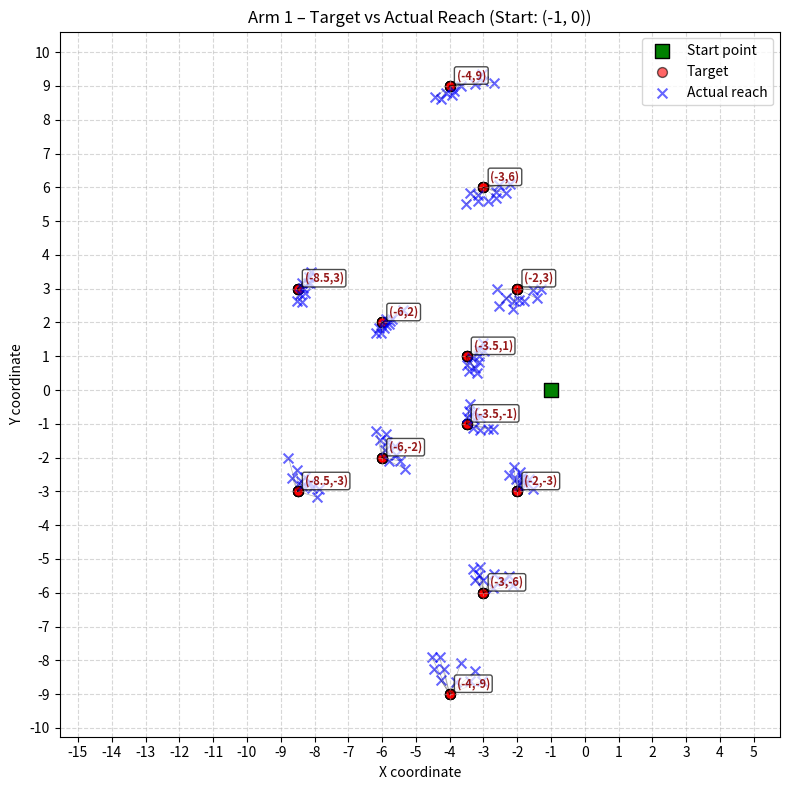
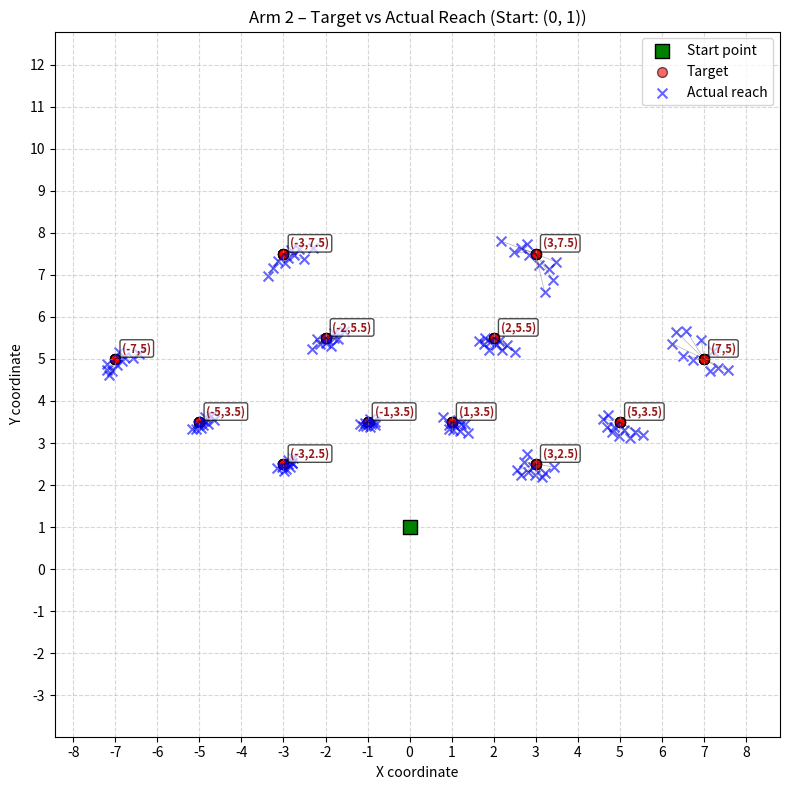
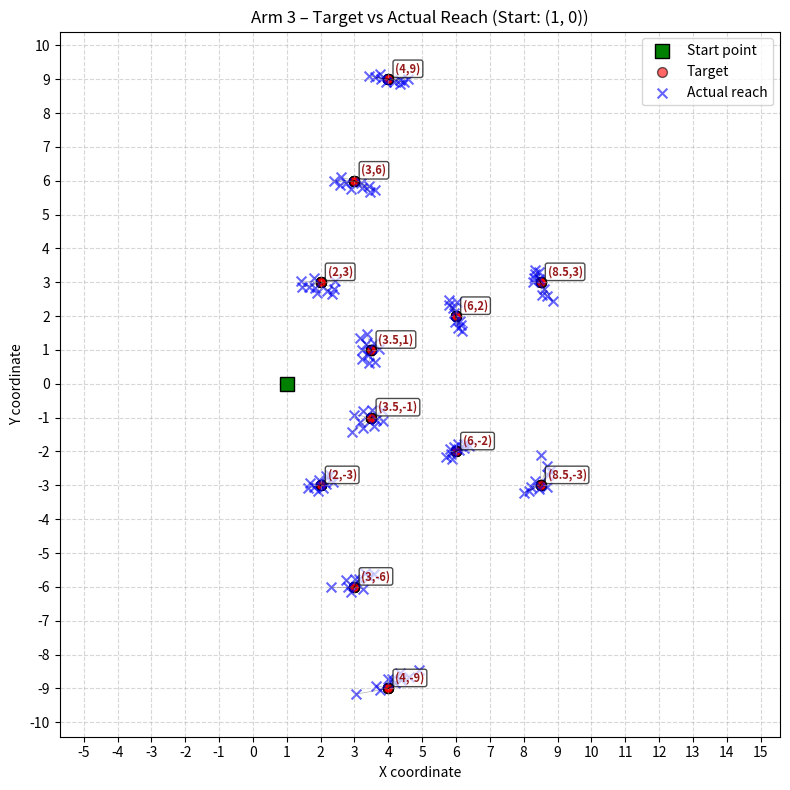

These figures' Python source, in order:
import matplotlib.pyplot as plt
import numpy as np
from matplotlib.ticker import MultipleLocator

# ARM 2 DATA (unchanged)
arm2_data = [
    (-3, 2.5, -3.04, 2.42), (-3, 2.5, -2.98, 2.34), (-3, 2.5, -2.77, 2.65),
    (-3, 2.5, -2.93, 2.38), (-3, 2.5, -2.90, 2.49), (-3, 2.5, -2.90, 2.59),
    (-3, 2.5, -3.16, 2.41), (-3, 2.5, -2.84, 2.43), (-3, 2.5, -2.79, 2.53),
    (-3, 2.5, -2.79, 2.53),
    (-5, 3.5, -4.96, 3.35), (-5, 3.5, -4.80, 3.46), (-5, 3.5, -4.86, 3.61),
    (-5, 3.5, -5.18, 3.33), (-5, 3.5, -4.72, 3.65), (-5, 3.5, -4.91, 3.44),
    (-5, 3.5, -4.88, 3.53), (-5, 3.5, -5.08, 3.34), (-5, 3.5, -5.04, 3.43),
    (-5, 3.5, -4.65, 3.55),
    (-7, 5, -7.07, 4.71), (-7, 5, -6.97, 4.86), (-7, 5, -6.79, 5.05),
    (-7, 5, -6.85, 4.96), (-7, 5, -7.14, 4.61), (-7, 5, -6.59, 5.03),
    (-7, 5, -6.44, 5.11), (-7, 5, -7.20, 4.74), (-7, 5, -6.91, 5.16),
    (-7, 5, -7.20, 4.87),
    (-1, 3.5, -0.95, 3.39), (-1, 3.5, -0.83, 3.43), (-1, 3.5, -0.94, 3.58),
    (-1, 3.5, -1.10, 3.40), (-1, 3.5, -0.93, 3.46), (-1, 3.5, -1.03, 3.40),
    (-1, 3.5, -0.83, 3.50), (-1, 3.5, -1.07, 3.47), (-1, 3.5, -0.90, 3.51),
    (-1, 3.5, -1.18, 3.45),
    (-2, 5.5, -2.20, 5.48), (-2, 5.5, -1.70, 5.48), (-2, 5.5, -1.88, 5.31),
    (-2, 5.5, -2.31, 5.23), (-2, 5.5, -1.57, 5.67), (-2, 5.5, -1.98, 5.39),
    (-2, 5.5, -1.80, 5.62), (-2, 5.5, -1.95, 5.46), (-2, 5.5, -1.81, 5.50),
    (-2, 5.5, -2.14, 5.36),
    (-3, 7.5, -2.50, 7.37), (-3, 7.5, -2.97, 7.28), (-3, 7.5, -2.83, 7.59),
    (-3, 7.5, -3.26, 7.16), (-3, 7.5, -2.30, 7.63), (-3, 7.5, -2.62, 7.61),
    (-3, 7.5, -2.89, 7.39), (-3, 7.5, -3.14, 7.34), (-3, 7.5, -2.74, 7.47),
    (-3, 7.5, -3.37, 6.98),
    (1, 3.5, 1.38, 3.24), (1, 3.5, 0.80, 3.62), (1, 3.5, 1.19, 3.28),
    (1, 3.5, 1.04, 3.30), (1, 3.5, 1.31, 3.45), (1, 3.5, 0.94, 3.34),
    (1, 3.5, 1.23, 3.45), (1, 3.5, 1.09, 3.40), (1, 3.5, 1.16, 3.54),
    (1, 3.5, 0.93, 3.43),
    (2, 5.5, 2.51, 5.16), (2, 5.5, 1.89, 5.21), (2, 5.5, 2.19, 5.20),
    (2, 5.5, 1.78, 5.35), (2, 5.5, 2.31, 5.32), (2, 5.5, 2.05, 5.33),
    (2, 5.5, 1.66, 5.42), (2, 5.5, 2.13, 5.43), (2, 5.5, 1.90, 5.40),
    (2, 5.5, 1.80, 5.49),
    (3, 7.5, 3.32, 7.13), (3, 7.5, 2.18, 7.80), (3, 7.5, 3.08, 7.24),
    (3, 7.5, 3.21, 6.59), (3, 7.5, 3.41, 6.88), (3, 7.5, 3.47, 7.31),
    (3, 7.5, 2.48, 7.55), (3, 7.5, 2.85, 7.48), (3, 7.5, 2.80, 7.74),
    (3, 7.5, 2.64, 7.63),
    (3, 2.5, 3.43, 2.43), (3, 2.5, 2.66, 2.23), (3, 2.5, 3.15, 2.20),
    (3, 2.5, 2.55, 2.35), (3, 2.5, 2.94, 2.42), (3, 2.5, 2.80, 2.75),
    (3, 2.5, 2.98, 2.24), (3, 2.5, 3.21, 2.28), (3, 2.5, 2.82, 2.31),
    (3, 2.5, 2.72, 2.55),
    (5, 3.5, 4.61, 3.57), (5, 3.5, 4.97, 3.17), (5, 3.5, 5.23, 3.13),
    (5, 3.5, 4.82, 3.25), (5, 3.5, 5.54, 3.20), (5, 3.5, 4.86, 3.37),
    (5, 3.5, 5.10, 3.32), (5, 3.5, 5.35, 3.27), (5, 3.5, 4.69, 3.37),
    (5, 3.5, 4.72, 3.66),
    (7, 5, 7.15, 4.71), (7, 5, 6.74, 4.98), (7, 5, 7.34, 4.79),
    (7, 5, 7.57, 4.73), (7, 5, 7.21, 5.18), (7, 5, 6.94, 5.45),
    (7, 5, 6.25, 5.36), (7, 5, 6.58, 5.67), (7, 5, 6.34, 5.65),
    (7, 5, 6.49, 5.08),
]

# ARM 1 DATA (unchanged)
arm1_data = [
    (-2, -3, -1.84, -2.67), (-2, -3, -1.93, -2.43), (-2, -3, -1.64, -2.63),
    (-2, -3, -1.85, -2.56), (-2, -3, -1.77, -2.81), (-2, -3, -2.11, -2.28),
    (-2, -3, -2.05, -2.63), (-2, -3, -1.52, -2.92), (-2, -3, -2.23, -2.50),
    (-2, -3, -1.95, -2.81),
    (-3, -6, -3.09, -5.24), (-3, -6, -2.24, -5.49), (-3, -6, -2.72, -5.85),
    (-3, -6, -2.43, -5.65), (-3, -6, -3.12, -5.46), (-3, -6, -2.69, -5.44),
    (-3, -6, -2.14, -5.77), (-3, -6, -3.32, -5.30), (-3, -6, -3.24, -5.62),
    (-3, -6, -3.02, -5.63),
    (-4, -9, -3.67, -8.09), (-4, -9, -3.25, -8.31), (-4, -9, -3.82, -8.65),
    (-4, -9, -3.04, -8.60), (-4, -9, -4.30, -7.90), (-4, -9, -3.41, -8.62),
    (-4, -9, -4.53, -7.90), (-4, -9, -4.27, -8.57), (-4, -9, -4.46, -8.27),
    (-4, -9, -4.17, -8.25),
    (-3.5, -1, -3.27, -0.66), (-3.5, -1, -3.09, -0.79), (-3.5, -1, -3.10, -1.19),
    (-3.5, -1, -2.88, -1.15), (-3.5, -1, -3.39, -0.42), (-3.5, -1, -3.27, -0.87),
    (-3.5, -1, -3.43, -0.62), (-3.5, -1, -2.71, -1.14), (-3.5, -1, -3.49, -0.81),
    (-3.5, -1, -3.30, -1.12),
    (-6, -2, -5.63, -1.66), (-6, -2, -5.80, -2.09), (-6, -2, -5.85, -1.53),
    (-6, -2, -6.05, -1.49), (-6, -2, -5.46, -2.10), (-6, -2, -5.90, -1.77),
    (-6, -2, -5.60, -1.91), (-6, -2, -6.17, -1.21), (-6, -2, -5.33, -2.33),
    (-6, -2, -5.87, -1.31),
    (-8.5, -3, -8.13, -2.75), (-8.5, -3, -8.41, -2.69), (-8.5, -3, -8.66, -2.60),
    (-8.5, -3, -8.36, -2.83), (-8.5, -3, -7.92, -3.17), (-8.5, -3, -8.52, -2.36),
    (-8.5, -3, -8.27, -2.58), (-8.5, -3, -8.77, -2.01), (-8.5, -3, -8.08, -2.90),
    (-8.5, -3, -7.88, -2.94),
    (-3.5, 1, -3.43, 0.55), (-3.5, 1, -3.25, 0.65), (-3.5, 1, -3.33, 0.95),
    (-3.5, 1, -2.97, 1.15), (-3.5, 1, -3.00, 1.38), (-3.5, 1, -3.49, 0.74),
    (-3.5, 1, -3.14, 0.83), (-3.5, 1, -3.13, 1.02), (-3.5, 1, -3.19, 0.51),
    (-3.5, 1, -3.14, 1.20),
    (-6, 2, -5.89, 1.93), (-6, 2, -5.79, 1.94), (-6, 2, -5.71, 2.10),
    (-6, 2, -5.38, 2.37), (-6, 2, -5.78, 2.05), (-6, 2, -5.87, 2.09),
    (-6, 2, -5.94, 1.84), (-6, 2, -6.19, 1.70), (-6, 2, -6.09, 1.84),
    (-6, 2, -6.02, 1.68),
    (-8.5, 3, -8.53, 2.65), (-8.5, 3, -8.20, 3.18), (-8.5, 3, -8.14, 3.16),
    (-8.5, 3, -8.11, 3.50), (-8.5, 3, -8.28, 2.87), (-8.5, 3, -8.16, 3.34),
    (-8.5, 3, -8.34, 3.03), (-8.5, 3, -8.44, 2.84), (-8.5, 3, -8.37, 3.17),
    (-8.5, 3, -8.37, 2.62),
    (-2, 3, -2.60, 2.98), (-2, 3, -2.14, 2.41), (-2, 3, -2.54, 2.50),
    (-2, 3, -1.42, 2.71), (-2, 3, -1.79, 2.65), (-2, 3, -1.31, 2.98),
    (-2, 3, -2.10, 2.63), (-2, 3, -2.32, 2.71), (-2, 3, -1.95, 2.67),
    (-2, 3, -1.53, 2.96),
    (-3, 6, -2.21, 6.10), (-3, 6, -2.88, 5.60), (-3, 6, -3.52, 5.50),
    (-3, 6, -3.15, 5.77), (-3, 6, -2.34, 5.83), (-3, 6, -2.55, 6.06),
    (-3, 6, -2.62, 5.68), (-3, 6, -3.15, 5.60), (-3, 6, -2.62, 5.86),
    (-3, 6, -3.40, 5.83),
    (-4, 9, -3.05, 9.35), (-4, 9, -3.01, 9.14), (-4, 9, -4.11, 8.78),
    (-4, 9, -3.93, 8.74), (-4, 9, -3.66, 9.01), (-4, 9, -3.25, 9.06),
    (-4, 9, -4.42, 8.68), (-4, 9, -4.26, 8.61), (-4, 9, -2.70, 9.10),
    (-4, 9, -3.86, 8.84),
]

# ARM 3 DATA (unchanged)
arm3_data = [
    (2, 3, 2.42, 3.03), (2, 3, 2.19, 2.75), (2, 3, 1.84, 2.82),
    (2, 3, 2.33, 2.64), (2, 3, 1.80, 3.14), (2, 3, 1.65, 2.85),
    (2, 3, 2.41, 2.81), (2, 3, 1.46, 2.86), (2, 3, 1.43, 3.04),
    (2, 3, 1.90, 2.68),
    (3, 6, 3.20, 5.93), (3, 6, 3.42, 5.85), (3, 6, 2.40, 5.99),
    (3, 6, 3.60, 5.72), (3, 6, 2.76, 5.92), (3, 6, 2.89, 5.76),
    (3, 6, 3.22, 5.78), (3, 6, 2.57, 5.87), (3, 6, 2.60, 6.10),
    (3, 6, 3.45, 5.68),
    (4, 9, 4.34, 8.99), (4, 9, 4.17, 8.93), (4, 9, 3.75, 9.15),
    (4, 9, 4.34, 8.86), (4, 9, 3.79, 9.01), (4, 9, 3.94, 8.91),
    (4, 9, 4.57, 9.02), (4, 9, 3.43, 9.10), (4, 9, 3.61, 9.06),
    (4, 9, 4.47, 8.92),
    (3.5, 1, 3.61, 0.63), (3.5, 1, 3.42, 0.62), (3.5, 1, 3.74, 1.03),
    (3.5, 1, 3.21, 1.00), (3.5, 1, 3.21, 0.72), (3.5, 1, 3.37, 1.46),
    (3.5, 1, 3.59, 1.20), (3.5, 1, 3.40, 0.86), (3.5, 1, 3.34, 1.17),
    (3.5, 1, 3.16, 1.36),
    (6, 2, 5.78, 2.47), (6, 2, 6.06, 1.66), (6, 2, 6.13, 1.86),
    (6, 2, 5.97, 1.83), (6, 2, 6.17, 1.57), (6, 2, 6.02, 2.41),
    (6, 2, 6.16, 1.73), (6, 2, 5.93, 2.10), (6, 2, 5.92, 2.24),
    (6, 2, 5.80, 2.33),
    (8.5, 3, 8.44, 3.10), (8.5, 3, 8.53, 2.61), (8.5, 3, 8.86, 2.44),
    (8.5, 3, 8.28, 3.02), (8.5, 3, 8.68, 2.60), (8.5, 3, 8.34, 3.24),
    (8.5, 3, 8.61, 2.81), (8.5, 3, 8.32, 3.13), (8.5, 3, 8.45, 3.30),
    (8.5, 3, 8.34, 3.35),
    (6, -2, 6.06, -1.79), (6, -2, 6.25, -1.77), (6, -2, 6.38, -1.83),
    (6, -2, 6.09, -1.97), (6, -2, 6.24, -1.90), (6, -2, 5.89, -2.23),
    (6, -2, 5.82, -1.94), (6, -2, 5.71, -2.16), (6, -2, 5.95, -1.86),
    (6, -2, 5.84, -2.07),
    (8.5, -3, 8.70, -3.06), (8.5, -3, 8.51, -2.11), (8.5, -3, 8.15, -3.16),
    (8.5, -3, 8.69, -2.43), (8.5, -3, 8.34, -2.86), (8.5, -3, 8.79, -2.58),
    (8.5, -3, 8.01, -3.22), (8.5, -3, 8.71, -2.69), (8.5, -3, 8.46, -3.10),
    (8.5, -3, 8.21, -3.06),
    (2, -3, 2.38, -2.89), (2, -3, 2.28, -2.70), (2, -3, 1.91, -3.16),
    (2, -3, 2.15, -2.71), (2, -3, 2.17, -2.97), (2, -3, 1.79, -3.04),
    (2, -3, 1.64, -3.09), (2, -3, 1.95, -2.84), (2, -3, 2.07, -3.08),
    (2, -3, 1.68, -2.93),
    (3, -6, 3.43, -5.71), (3, -6, 2.91, -6.15), (3, -6, 3.14, -5.76),
    (3, -6, 3.57, -5.61), (3, -6, 3.24, -6.06), (3, -6, 2.81, -6.00),
    (3, -6, 2.30, -6.00), (3, -6, 3.02, -5.78), (3, -6, 3.30, -5.58),
    (3, -6, 2.75, -5.81),
    (4, -9, 4.35, -8.55), (4, -9, 3.65, -8.92), (4, -9, 4.21, -8.85),
    (4, -9, 4.62, -8.67), (4, -9, 4.92, -8.46), (4, -9, 3.76, -9.05),
    (4, -9, 3.05, -9.17), (4, -9, 3.98, -8.72), (4, -9, 4.12, -8.72),
    (4, -9, 4.39, -8.75),
    (3.5, -1, 3.52, -0.76), (3.5, -1, 3.26, -0.81), (3.5, -1, 3.57, -1.24),
    (3.5, -1, 3.83, -1.11), (3.5, -1, 3.17, -1.14), (3.5, -1, 3.26, -1.30),
    (3.5, -1, 3.65, -1.06), (3.5, -1, 3.82, -0.78), (3.5, -1, 2.99, -0.91),
    (3.5, -1, 2.93, -1.41),
]

# Plotting function with target labels added
def plot_arm(arm_data, arm_name, start_point, color_target='red', color_actual='blue', alpha=0.6):
    if not arm_data:
        print(f"No data for {arm_name}")
        return

    target_x = [d[0] for d in arm_data]
    target_y = [d[1] for d in arm_data]
    actual_x = [d[2] for d in arm_data]
    actual_y = [d[3] for d in arm_data]

    # combine to compute axis limits
    all_x = target_x + actual_x + [start_point[0]]
    all_y = target_y + actual_y + [start_point[1]]
    min_x, max_x = min(all_x), max(all_x)
    min_y, max_y = min(all_y), max(all_y)
    dx = (max_x - min_x) * 0.05 + 0.5
    dy = (max_y - min_y) * 0.05 + 0.5

    plt.figure(figsize=(8, 8))
    ax = plt.gca()

    # Plot start point
    ax.scatter(start_point[0], start_point[1], c='green', marker='s', s=100,
               label='Start point', edgecolors='k', zorder=5)
    # Plot targets
    ax.scatter(target_x, target_y, c=color_target, marker='o', s=50,
               label='Target', alpha=alpha, edgecolors='k')
    # Plot actual reaches
    ax.scatter(actual_x, actual_y, c=color_actual, marker='x', s=50,
               label='Actual reach', alpha=alpha)

    # Connect each target to its actual point
    for i in range(len(arm_data)):
        ax.plot([target_x[i], actual_x[i]], [target_y[i], actual_y[i]],
                'k-', linewidth=0.5, alpha=0.3)

    # -------- Label unique targets ----------
    unique_targets = set((d[0], d[1]) for d in arm_data)
    for tx, ty in unique_targets:
        ax.annotate(f"({tx},{ty})", (tx, ty),
                    textcoords="offset points", xytext=(5,5),
                    fontsize=8, color='darkred', alpha=0.9,
                    fontweight='bold',
                    bbox=dict(boxstyle='round,pad=0.2', facecolor='white', alpha=0.7))

    ax.set_xlabel('X coordinate')
    ax.set_ylabel('Y coordinate')
    ax.set_title(f'{arm_name} – Target vs Actual Reach (Start: {start_point})')
    ax.legend()
    ax.grid(True, linestyle='--', alpha=0.5)
    ax.axis('equal')

    # Ticks at every integer
    ax.xaxis.set_major_locator(MultipleLocator(1))
    ax.yaxis.set_major_locator(MultipleLocator(1))

    ax.set_xlim(min_x - dx, max_x + dx)
    ax.set_ylim(min_y - dy, max_y + dy)

    plt.tight_layout()
    plt.show()

# Define start points
start_points = {
    'Arm 1': (-1, 0),
    'Arm 2': (0, 1),
    'Arm 3': (1, 0)
}

# Generate plots
plot_arm(arm1_data, 'Arm 1', start_points['Arm 1'])
plot_arm(arm2_data, 'Arm 2', start_points['Arm 2'])
plot_arm(arm3_data, 'Arm 3', start_points['Arm 3'])
